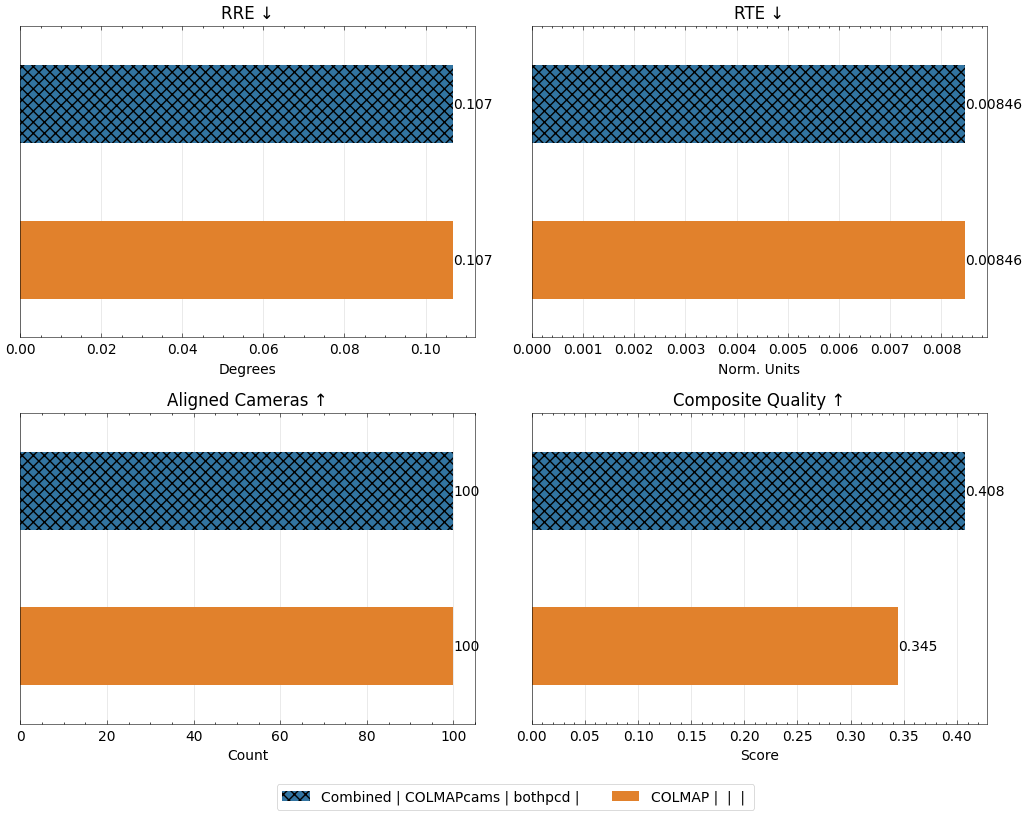

The data file committed next to this chart (first rows):
method, num_images, seed, conf_thres_value, num_points, sampling_mode, image_mode, num_cameras, gt_eval, use_gt_extrinsics, use_gt_intrinsics, use_gt_points, pose_opt, eval_opt, depth_loss_mode, error_opa, depth_lambda, depth_conf_mode, choice, camera_type, copy_mode, val_step, num_steps, colmap_mode
combined, 100, 42, 0.0, 100000, random, farthestpose, 100, GT Eval, , , , , , , , 0.0, , colmap, , , 15000, 15000, default
colmap, 100, 42, , 16687, , farthestpose, 100, GT Eval, , , , , , , , 0.0, , colmap, , , 15000, 15000, default
